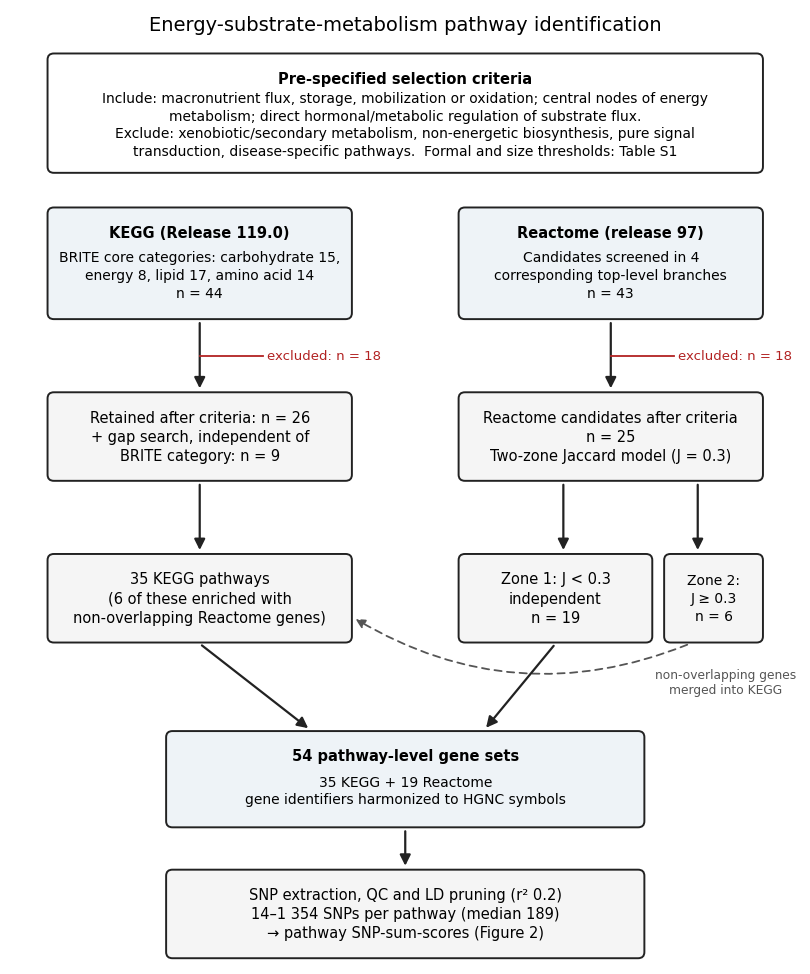

This figure's Python source:
"""Draws Figure 1 (pathway identification flow). The counts are those of the
pathway selection (01_pathway_selection.R; Supplementary Table S2b).

Hinz et al. Pathway-restricted polygenic scores for energy-substrate metabolism
and obesity (FoCus cohort). See README for inputs and run order.

Output: <TABLES_OUT_DIR> (default: ./tables_figures_output)
"""
import os
from pathlib import Path
import matplotlib
matplotlib.use("Agg")
import matplotlib.pyplot as plt
from matplotlib.patches import FancyBboxPatch, FancyArrowPatch
plt.rcParams["font.family"] = "DejaVu Sans"
fig, ax = plt.subplots(figsize=(10.2, 12.4))
ax.set_xlim(0, 100); ax.set_ylim(0, 124); ax.axis("off")
EDGE="#222222"; BLUE="#EEF3F7"; GREY="#F5F5F5"; RED="#B22222"
def box(x,y,w,h,text,fill=GREY,fs=10.5,bold_first=False):
    ax.add_patch(FancyBboxPatch((x,y),w,h,boxstyle="round,pad=0.25,rounding_size=0.8",fc=fill,ec=EDGE,lw=1.4))
    L=text.split("\n")
    if bold_first:
        ax.text(x+w/2,y+h-2.0,L[0],ha="center",va="top",fontsize=fs,weight="bold")
        ax.text(x+w/2,y+(h-3.0)/2,"\n".join(L[1:]),ha="center",va="center",fontsize=fs-0.5,linespacing=1.35)
    else:
        ax.text(x+w/2,y+h/2,text,ha="center",va="center",fontsize=fs,linespacing=1.35)
def arrow(x1,y1,x2,y2,dashed=False,col=EDGE):
    ax.add_patch(FancyArrowPatch((x1,y1),(x2,y2),arrowstyle="-|>",mutation_scale=16,lw=1.6,color=col,
                 linestyle=(0,(4,3)) if dashed else "-"))
def excl(x,y,text):
    ax.plot([x,x+8],[y,y],color=RED,lw=1.3); ax.text(x+8.5,y,text,ha="left",va="center",fontsize=9.5,color=RED)

ax.text(50,122,"Energy-substrate-metabolism pathway identification",ha="center",va="center",fontsize=14)
box(5,103,90,15,"Pre-specified selection criteria\n"
    "Include: macronutrient flux, storage, mobilization or oxidation; central nodes of energy\n"
    "metabolism; direct hormonal/metabolic regulation of substrate flux.\n"
    "Exclude: xenobiotic/secondary metabolism, non-energetic biosynthesis, pure signal\n"
    "transduction, disease-specific pathways.  Formal and size thresholds: Table S1",fill="#FFFFFF",bold_first=True)

# row B
box(5,84,38,14,"KEGG (Release 119.0)\nBRITE core categories: carbohydrate 15,\nenergy 8, lipid 17, amino acid 14\nn = 44",fill=BLUE,bold_first=True)
box(57,84,38,14,"Reactome (release 97)\nCandidates screened in 4\ncorresponding top-level branches\nn = 43",fill=BLUE,bold_first=True)
arrow(24,83.6,24,74.4); excl(24,79,"excluded: n = 18")
arrow(76,83.6,76,74.4); excl(76,79,"excluded: n = 18")
# row C
box(5,63,38,11,"Retained after criteria: n = 26\n+ gap search, independent of\nBRITE category: n = 9")
box(57,63,38,11,"Reactome candidates after criteria\nn = 25\nTwo-zone Jaccard model (J = 0.3)")
arrow(24,62.6,24,53.4)
arrow(70,62.6,70,53.4); arrow(87,62.6,87,53.4)
# row D
box(5,42,38,11,"35 KEGG pathways\n(6 of these enriched with\nnon-overlapping Reactome genes)")
box(57,42,24,11,"Zone 1: J < 0.3\nindependent\nn = 19")
box(83,42,12,11,"Zone 2:\nJ ≥ 0.3\nn = 6",fs=10)
ax.add_patch(FancyArrowPatch((86,41.6),(43.4,45),arrowstyle="-|>",mutation_scale=14,lw=1.3,color="#555555",
             linestyle=(0,(4,3)),connectionstyle="arc3,rad=-0.25"))
ax.text(90.5,36.6,"non-overlapping genes\nmerged into KEGG",ha="center",va="center",fontsize=8.8,color="#555555")
# row E
box(20,18,60,12,"54 pathway-level gene sets\n35 KEGG + 19 Reactome\ngene identifiers harmonized to HGNC symbols",fill=BLUE,bold_first=True)
arrow(24,41.6,38,30.4); arrow(69,41.6,60,30.4)
box(20,1,60,11,"SNP extraction, QC and LD pruning (r² 0.2)\n14–1 354 SNPs per pathway (median 189)\n→ pathway SNP-sum-scores (Figure 2)")
arrow(50,17.6,50,12.4)
OUT = Path(os.environ.get("TABLES_OUT_DIR", "tables_figures_output")); OUT.mkdir(parents=True, exist_ok=True)
out=str(OUT / "Figure1_pathway_selection")
plt.savefig(out+".png",dpi=300,bbox_inches="tight",facecolor="white")
plt.savefig(out+".pdf",bbox_inches="tight",facecolor="white")
plt.savefig(out+".tiff",dpi=300,bbox_inches="tight",facecolor="white")
